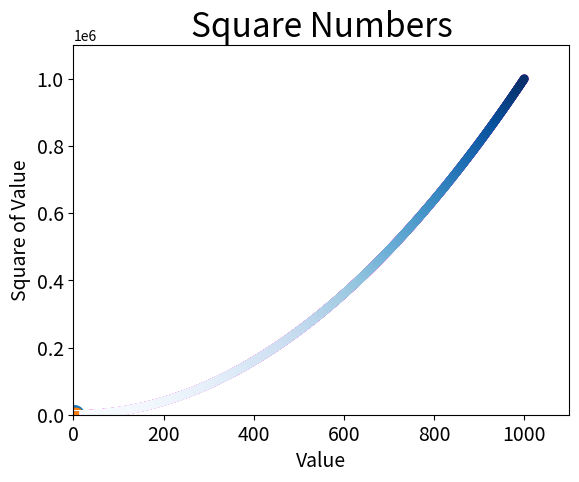

Here is the Python script that generated this plot:
import matplotlib.pyplot as plt

a = (1,4,9,16,25)
plt.plot(a, linewidth = 5)

plt.title("a", fontsize =20)
plt.xlabel("time", fontsize = 15)
plt.ylabel("value", fontsize = 15)

plt.tick_params(axis = 'both', labelsize = 20)
plt.show()

# Coorecting the plot
input_values = [1, 2, 3, 4, 5]
squares = [1, 4, 9, 16, 25]
plt.plot(input_values, squares, linewidth=5)
plt.show()

plt.scatter(2, 4, s=200)
# Set chart title and label axes.
plt.title("Square Numbers", fontsize=24)
plt.xlabel("Value", fontsize=14)
plt.ylabel("Square of Value", fontsize=14)
# Set size of tick labels.
plt.tick_params(axis='both', which='major', labelsize=14)
plt.show()

x_values = [1, 2, 3, 4, 5]
y_values = [1, 4, 9, 16, 25]
plt.scatter(x_values, y_values, s=100)
plt.show()

# Removing Outlines from Data Points
x_values = list(range(1, 1001))
y_values = [x**2 for x in x_values]
# plt.scatter(x_values, y_values, edgecolor='none', s=20)
# plt.scatter(x_values, y_values, c='red', edgecolor='none', s=20)
plt.scatter(x_values, y_values, c=(1, 0, 0.9), edgecolor='none', s=40)

# Set the range for each axis.
plt.axis([0, 1100, 0, 1100000])
plt.show()

# Using a colormap
x_values = list(range(1001))
y_values = [x**2 for x in x_values]
plt.scatter(x_values, y_values, c=y_values, cmap=plt.cm.Blues, edgecolor='none', s=40)
plt.show()



